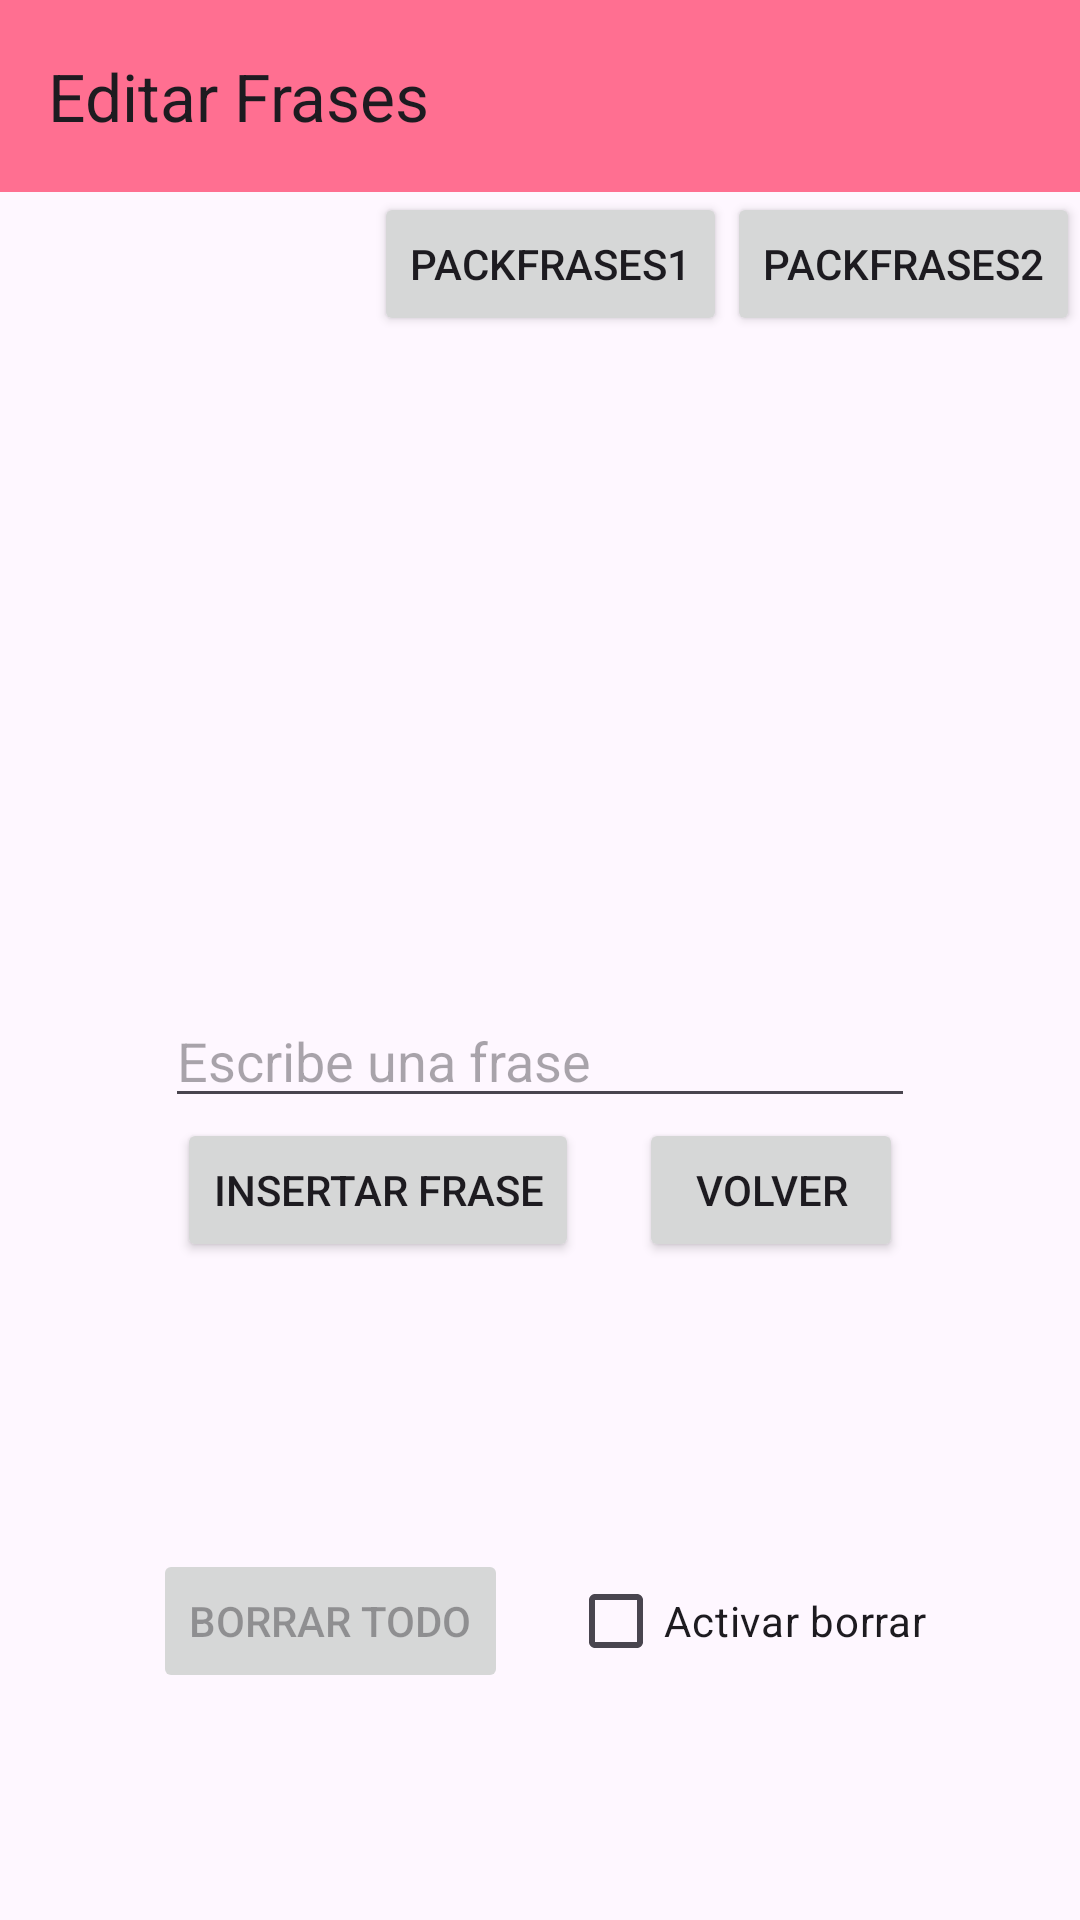

Here is an Android app screen rendered from its layout file. Give the layout XML and the strings, colors and styles it references.
<!-- AndroidManifest.xml: application theme Theme.RegaloLely -->
<!-- res/layout/ventana_crud.xml -->
<?xml version="1.0" encoding="utf-8"?>
<androidx.constraintlayout.widget.ConstraintLayout
    xmlns:android="http://schemas.android.com/apk/res/android"
    xmlns:app="http://schemas.android.com/apk/res-auto"
    xmlns:tools="http://schemas.android.com/tools"
    android:id="@+id/main"
    android:layout_width="match_parent"
    android:layout_height="match_parent"
    android:orientation="vertical"
    android:gravity="center">

    <androidx.appcompat.widget.Toolbar
        android:id="@+id/toolbar"
        android:layout_width="match_parent"
        android:layout_height="wrap_content"
        android:background="#FF6F91"
        app:layout_constraintTop_toTopOf="parent"
        app:title="Editar Frases" />

    <EditText
        android:id="@+id/etFrase"
        android:layout_width="250dp"
        android:layout_height="wrap_content"
        android:hint="Escribe una frase"
        app:layout_constraintBottom_toBottomOf="parent"
        app:layout_constraintEnd_toEndOf="parent"
        app:layout_constraintStart_toStartOf="parent"
        app:layout_constraintTop_toBottomOf="@+id/toolbar" />

    <LinearLayout
        android:id="@+id/linearLayout"
        android:layout_width="wrap_content"
        android:layout_height="wrap_content"
        android:orientation="horizontal"
        app:layout_constraintEnd_toEndOf="parent"
        app:layout_constraintStart_toStartOf="parent"
        app:layout_constraintTop_toBottomOf="@+id/etFrase">

        <Button
            android:id="@+id/btnInsertar"
            android:layout_width="wrap_content"
            android:layout_height="wrap_content"
            android:layout_marginRight="20dp"
            android:text="Insertar Frase" />

        <Button
            android:id="@+id/btnVolver"
            android:layout_width="wrap_content"
            android:layout_height="wrap_content"
            android:text="Volver" />

    </LinearLayout>

    <LinearLayout
        android:layout_width="wrap_content"
        android:layout_height="wrap_content"
        android:orientation="horizontal"
        app:layout_constraintBottom_toBottomOf="parent"
        app:layout_constraintEnd_toEndOf="parent"
        app:layout_constraintStart_toStartOf="parent"
        app:layout_constraintTop_toBottomOf="@+id/linearLayout">

        <Button
            android:id="@+id/btnBorrarTodo"
            android:layout_width="wrap_content"
            android:layout_height="wrap_content"
            android:layout_marginTop="20dp"
            android:layout_marginRight="20dp"
            android:enabled="false"
            android:text="Borrar todo" />

        <CheckBox
            android:id="@+id/cbBorrartodo"
            android:layout_width="wrap_content"
            android:layout_height="wrap_content"
            android:layout_marginTop="20dp"
            android:text="Activar borrar" />

    </LinearLayout>

    <Button
        android:id="@+id/btn_packFrases1"
        android:layout_width="wrap_content"
        android:layout_height="wrap_content"
        android:text="PackFrases1"
        app:layout_constraintEnd_toStartOf="@+id/btn_packFrases2"
        app:layout_constraintTop_toBottomOf="@+id/toolbar" />

    <Button
        android:id="@+id/btn_packFrases2"
        android:layout_width="wrap_content"
        android:layout_height="wrap_content"
        android:text="PackFrases2"
        app:layout_constraintEnd_toEndOf="parent"
        app:layout_constraintTop_toBottomOf="@+id/toolbar" />

</androidx.constraintlayout.widget.ConstraintLayout>
<!-- resources referenced by this layout -->
<resources>
  <style name="Theme.RegaloLely" parent="Base.Theme.RegaloLely" />
  <style name="Base.Theme.RegaloLely" parent="Theme.Material3.DayNight.NoActionBar">
          
          
      </style>
</resources>
